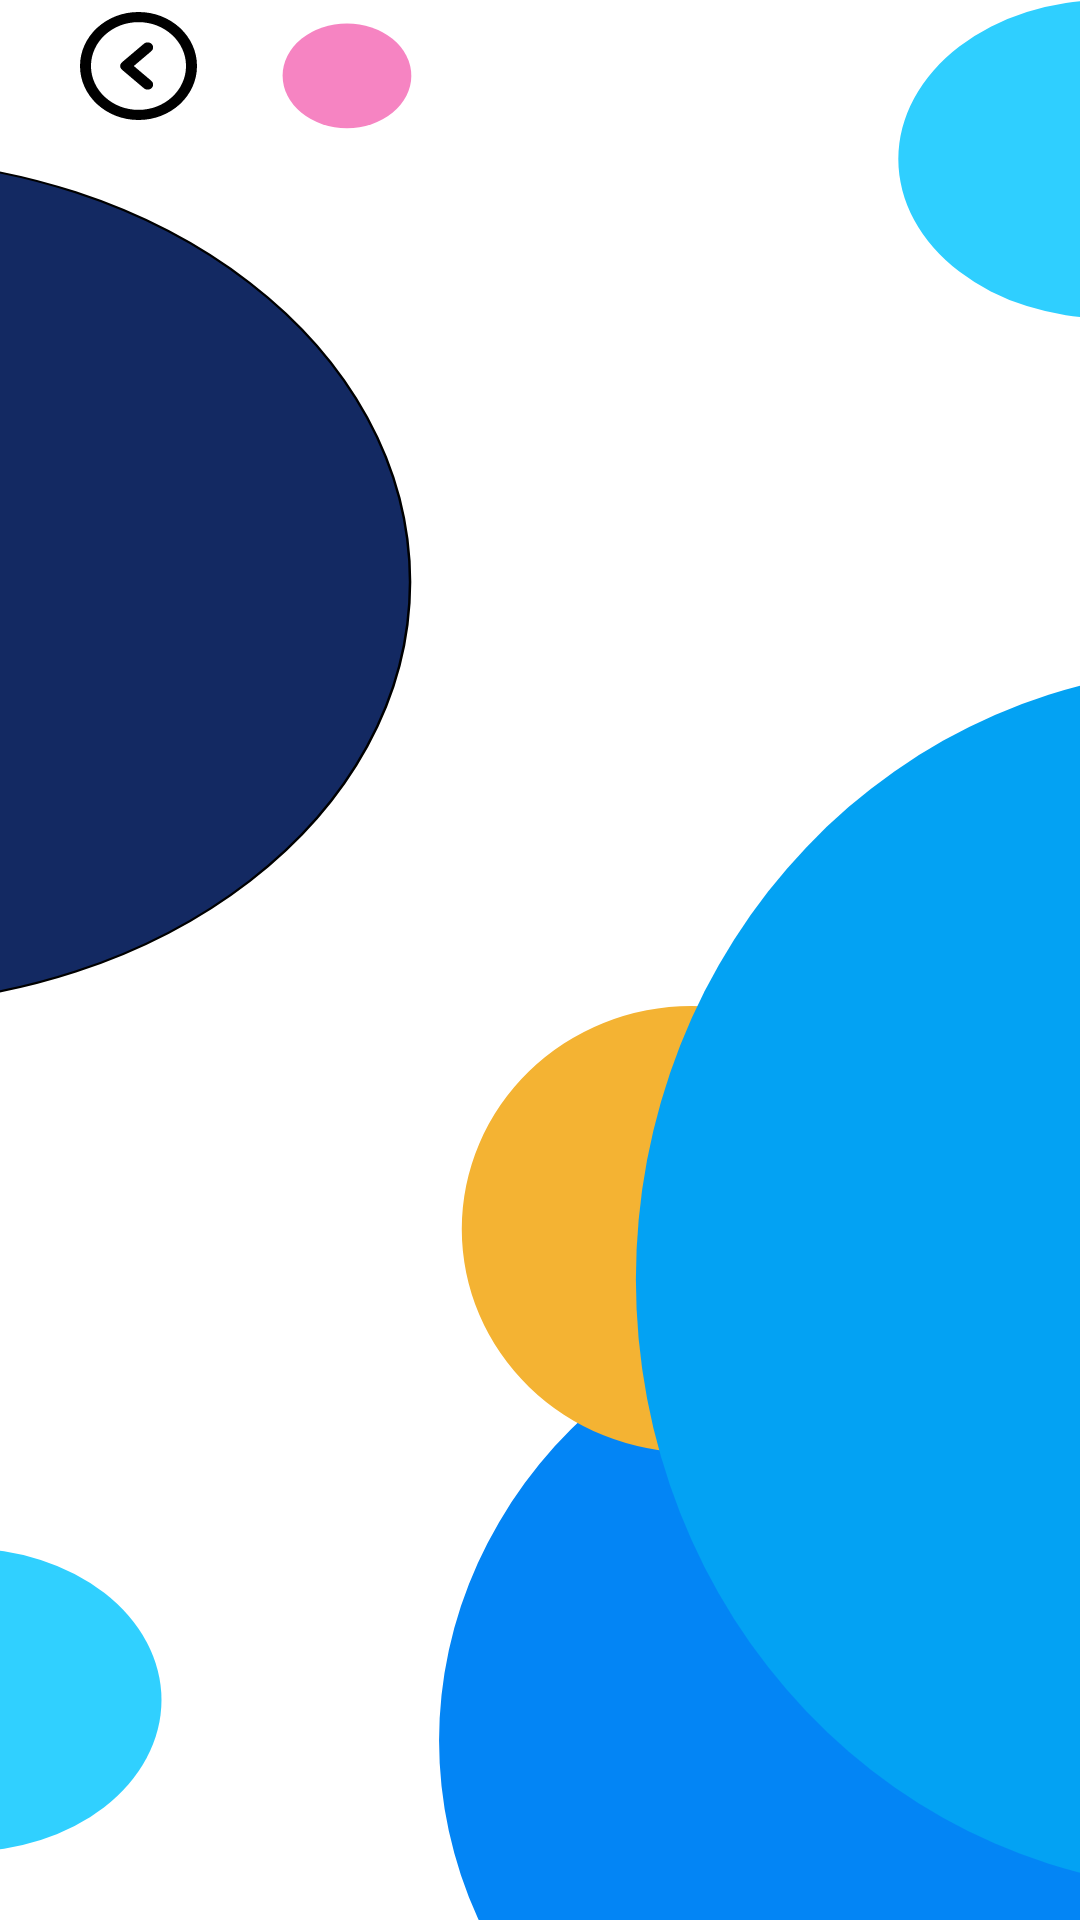

Produce the Android XML layout that renders to this screen, including the resource entries it uses.
<!-- AndroidManifest.xml: application theme Theme.PlataformaCompras -->
<!-- res/layout/activity_deezer.xml -->
<?xml version="1.0" encoding="utf-8"?>
<androidx.constraintlayout.widget.ConstraintLayout xmlns:android="http://schemas.android.com/apk/res/android"
    xmlns:app="http://schemas.android.com/apk/res-auto"
    xmlns:tools="http://schemas.android.com/tools"
    android:layout_width="match_parent"
    android:layout_height="match_parent"
    tools:context=".Deezer"
    android:background="@drawable/fondo22">

    <ImageView
        android:id="@+id/lottiedeezer"
        android:layout_width="0dp"
        android:layout_height="148dp"
        android:layout_marginTop="16dp"
        android:layout_marginStart="70dp"
        android:layout_marginEnd="70dp"
        app:layout_constraintEnd_toEndOf="parent"
        app:layout_constraintHorizontal_bias="0.0"
        app:layout_constraintStart_toStartOf="parent"
        app:layout_constraintTop_toTopOf="parent"
        app:srcCompat="@drawable/deezer1" />
    <Button
        android:id="@+id/atras"
        android:layout_width="39dp"
        android:layout_height="36dp"
        android:layout_marginStart="6dp"
        android:layout_marginTop="4dp"
        android:background="@drawable/ic_atras"
        android:backgroundTint="@null"
        android:onClick="atras"
        app:layout_constraintEnd_toEndOf="parent"
        app:layout_constraintHorizontal_bias="0.066"
        app:layout_constraintStart_toStartOf="parent"
        app:layout_constraintTop_toTopOf="parent" />

    <androidx.recyclerview.widget.RecyclerView
        android:id="@+id/recyclerView"
        android:layout_width="0dp"
        android:layout_height="0dp"
        app:layout_constraintBottom_toBottomOf="parent"
        app:layout_constraintEnd_toEndOf="parent"
        app:layout_constraintStart_toStartOf="parent"
        app:layout_constraintTop_toBottomOf="@+id/lottiedeezer" />


</androidx.constraintlayout.widget.ConstraintLayout>
<!-- resources referenced by this layout -->
<resources>
  <!-- drawable fondo22 (drawable) -->
  <vector xmlns:android="http://schemas.android.com/apk/res/android"
      android:width="428dp"
      android:height="899dp"
      android:viewportWidth="428"
      android:viewportHeight="899">
    <path
        android:pathData="M112,35.5a25.5,24.5 0,1 0,51 0a25.5,24.5 0,1 0,-51 0z"
        android:fillColor="#F684C2"/>
    <path
        android:strokeWidth="1"
        android:pathData="M162.5,272.5C162.5,381.81 65.39,470.5 -54.5,470.5C-174.39,470.5 -271.5,381.81 -271.5,272.5C-271.5,163.19 -174.39,74.5 -54.5,74.5C65.39,74.5 162.5,163.19 162.5,272.5Z"
        android:fillColor="#132962"
        android:strokeColor="#000000"/>
    <path
        android:pathData="M-91,796a77.5,71 0,1 0,155 0a77.5,71 0,1 0,-155 0z"
        android:fillColor="#30D0FF"/>
    <path
        android:pathData="M174,815a201.5,217 0,1 0,403 0a201.5,217 0,1 0,-403 0z"
        android:fillColor="#0385F5"/>
    <path
        android:pathData="M183,575.5a91,104.5 0,1 0,182 0a91,104.5 0,1 0,-182 0z"
        android:fillColor="#F4B333"/>
    <path
        android:pathData="M252,599a230.5,286 0,1 0,461 0a230.5,286 0,1 0,-461 0z"
        android:fillColor="#03A2F3"/>
    <path
        android:pathData="M356,74.5a82.5,74.5 0,1 0,165 0a82.5,74.5 0,1 0,-165 0z"
        android:fillColor="#2FCFFF"/>
  </vector>
  <!-- drawable ic_atras (drawable) -->
  <vector xmlns:android="http://schemas.android.com/apk/res/android"
      android:width="612dp"
      android:height="612dp"
      android:viewportWidth="612"
      android:viewportHeight="612">
    <path
        android:fillColor="#FF000000"
        android:pathData="M353.812,172.125c-7.478,0 -14.21,2.926 -19.335,7.612l-0.058,-0.077L219.67,284.848c-5.91,5.451 -9.295,13.101 -9.295,21.152s3.385,15.701 9.295,21.152L334.42,432.34l0.058,-0.076c5.125,4.686 11.857,7.611 19.335,7.611c15.836,0 28.688,-12.852 28.688,-28.688c0,-8.357 -3.634,-15.836 -9.353,-21.076l0.058,-0.076L281.52,306l91.685,-84.054l-0.058,-0.077c5.719,-5.221 9.353,-12.68 9.353,-21.057C382.5,184.977 369.648,172.125 353.812,172.125zM306,0C137.012,0 0,137.012 0,306s137.012,306 306,306s306,-137.012 306,-306S474.988,0 306,0zM306,554.625C168.912,554.625 57.375,443.088 57.375,306S168.912,57.375 306,57.375S554.625,168.912 554.625,306S443.088,554.625 306,554.625z"/>
  </vector>
  <style name="Theme.PlataformaCompras" parent="Theme.MaterialComponents.DayNight.NoActionBar">
          
          <item name="colorPrimary">#132962</item>
          <item name="colorPrimaryVariant">@color/white</item>
          <item name="colorOnPrimary">@color/white</item>
          
          <item name="colorSecondary">@color/teal_200</item>
          <item name="colorSecondaryVariant">@color/teal_700</item>
          <item name="colorOnSecondary">@color/black</item>
          
          <item name="android:statusBarColor" tools:targetApi="l">?attr/colorPrimaryVariant</item>
          
      </style>
  <color name="white">#FFFFFFFF</color>
  <color name="teal_200">#FF03DAC5</color>
  <color name="teal_700">#FF018786</color>
  <color name="black">#FF000000</color>
</resources>
